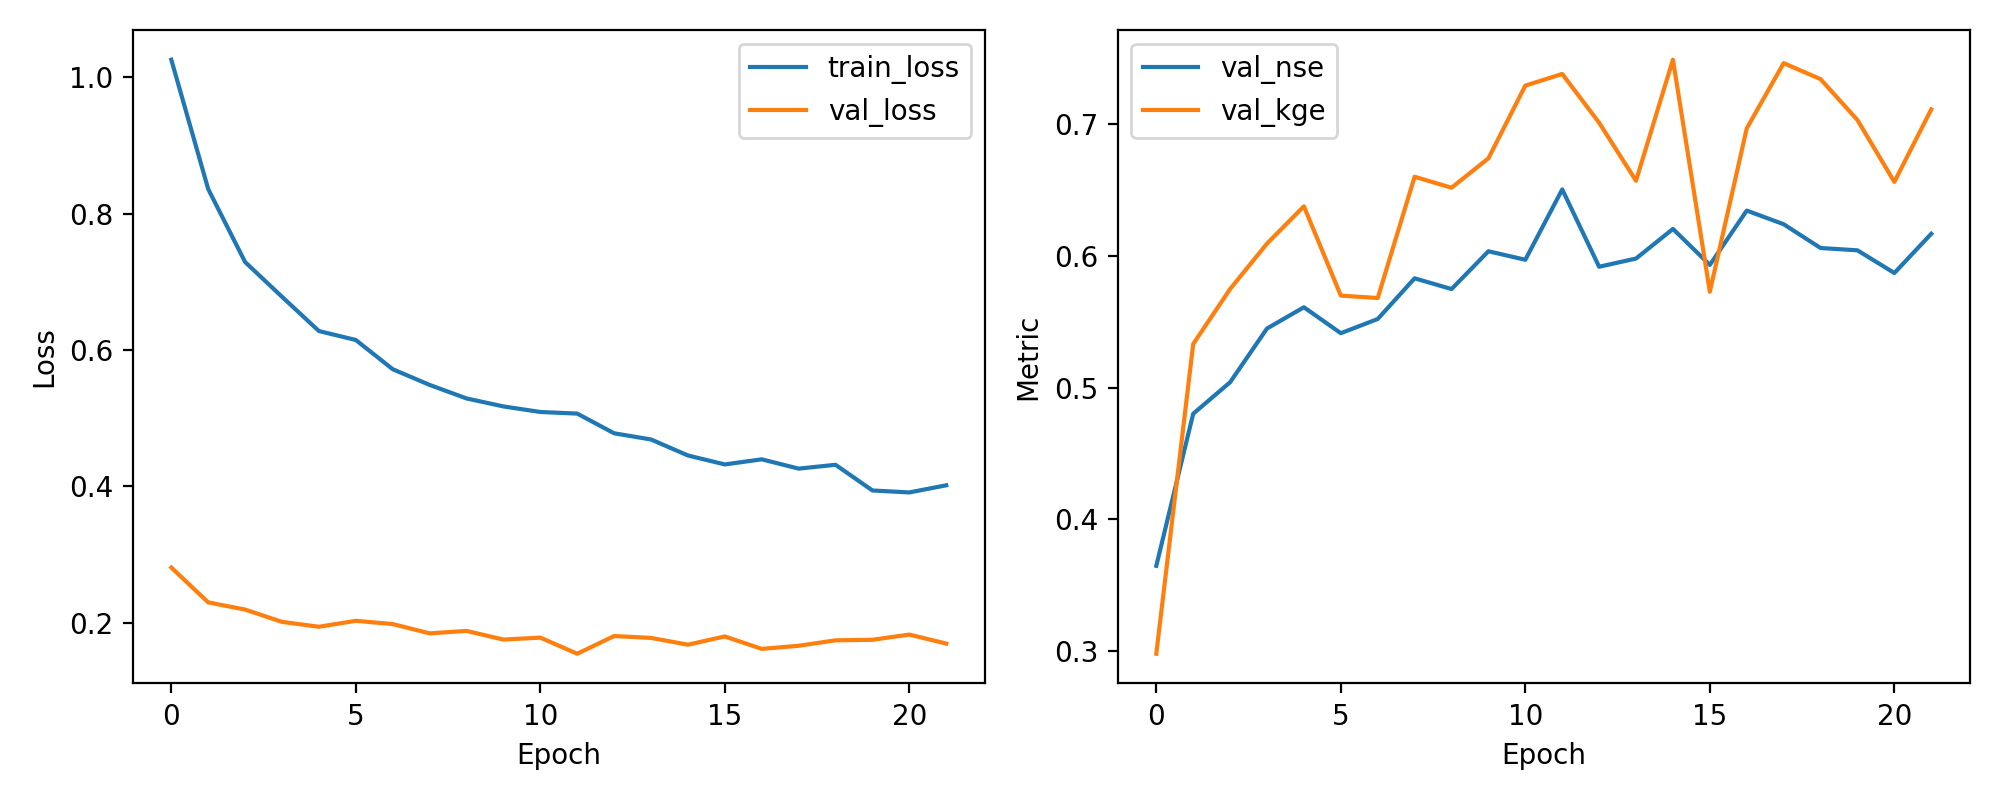

The file beside this chart, header and first rows:
epoch, train_loss, val_loss, val_nse, val_kge
1, 1.026, 0.281, 0.3647, 0.2979
2, 0.836, 0.2299, 0.4802, 0.5331
3, 0.729, 0.2194, 0.5041, 0.5749
4, 0.678, 0.2013, 0.5449, 0.6094
5, 0.6278, 0.1942, 0.561, 0.6377
6, 0.6147, 0.2029, 0.5413, 0.5699
7, 0.5718, 0.1981, 0.5521, 0.568
8, 0.5488, 0.1844, 0.583, 0.6601
9, 0.529, 0.1881, 0.5748, 0.6518
10, 0.5172, 0.1754, 0.6036, 0.6741
11, 0.5091, 0.1782, 0.5971, 0.7294
12, 0.5067, 0.1546, 0.6505, 0.7382
13, 0.4779, 0.1806, 0.5918, 0.7011
14, 0.4688, 0.1778, 0.598, 0.6571
15, 0.4453, 0.1679, 0.6205, 0.749
16, 0.4322, 0.1799, 0.5932, 0.5728
17, 0.4397, 0.1617, 0.6344, 0.6969
18, 0.426, 0.1663, 0.6241, 0.7464
19, 0.4317, 0.1743, 0.606, 0.7343
20, 0.394, 0.175, 0.6043, 0.7032
21, 0.3911, 0.1827, 0.587, 0.6562
22, 0.4016, 0.1695, 0.6168, 0.7113
